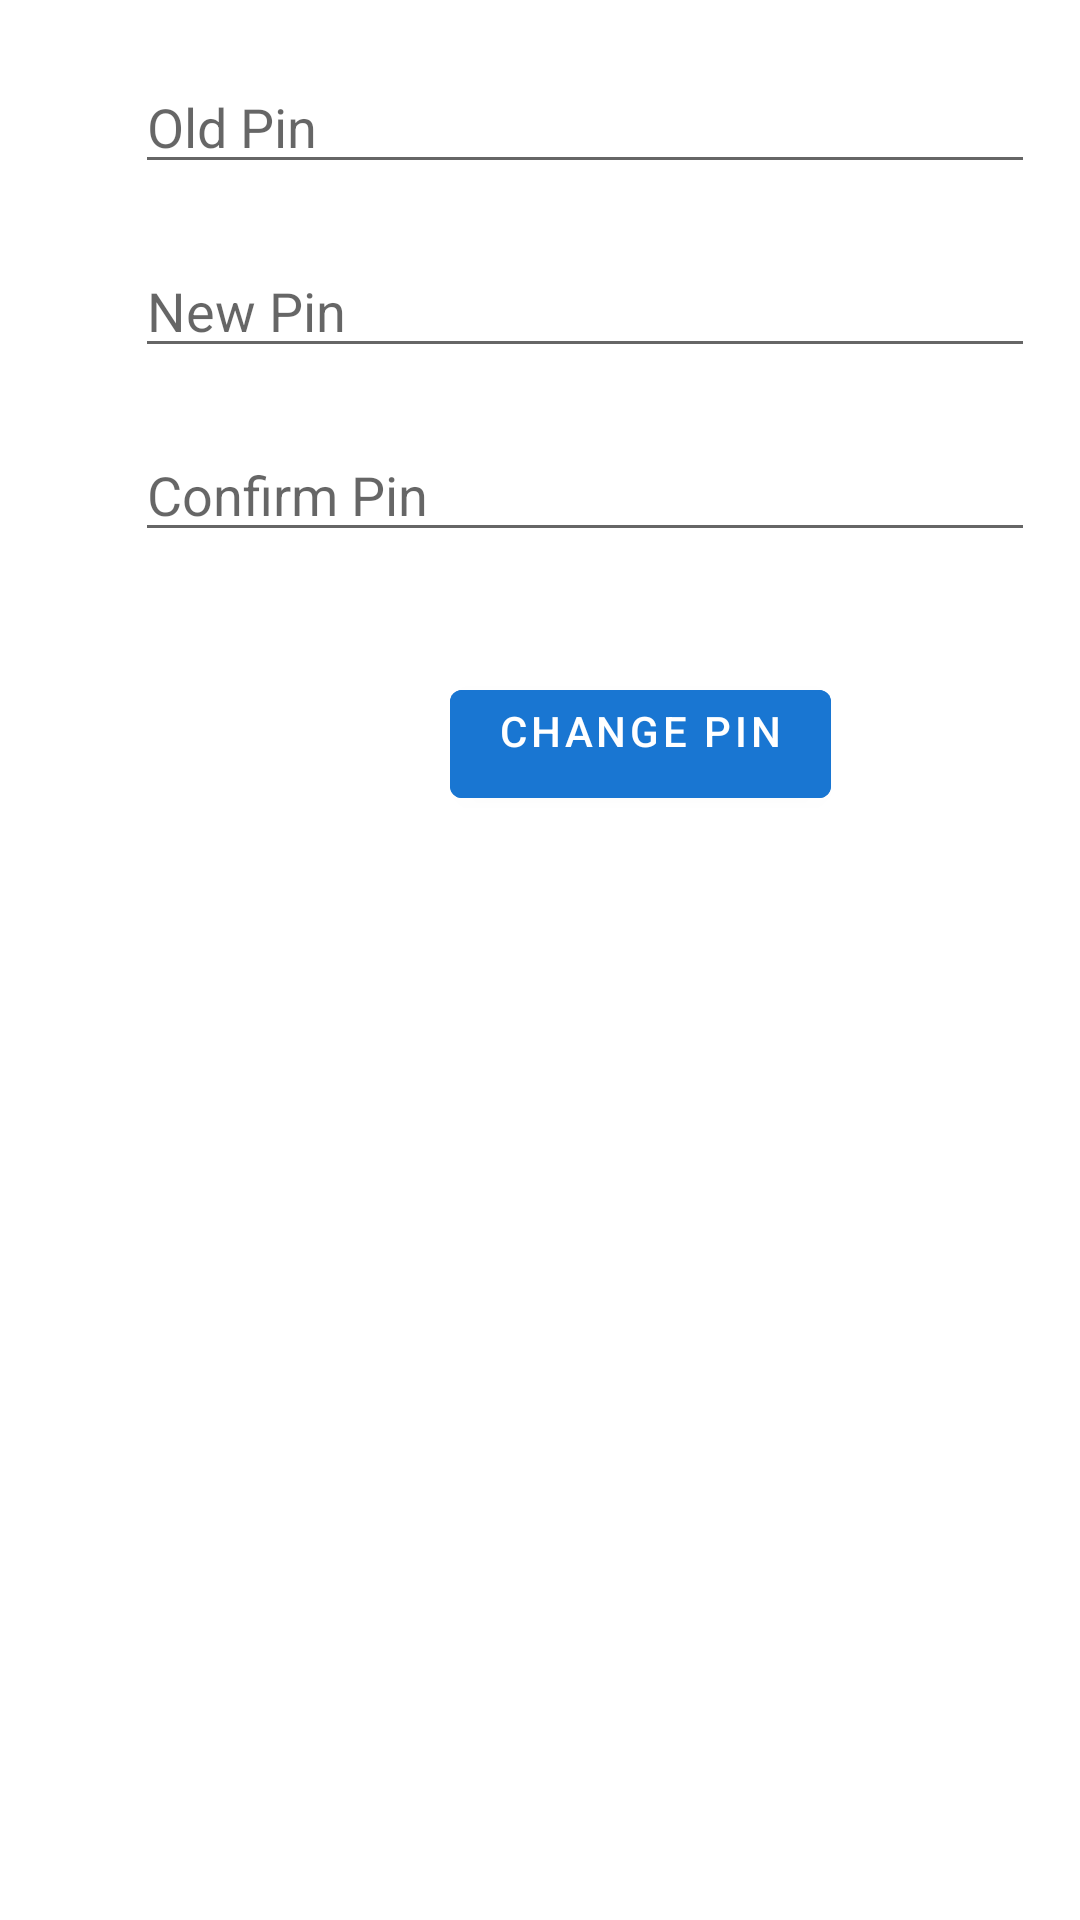

Write the Android layout XML for this screen, with the resource values it uses.
<!-- AndroidManifest.xml: application theme Theme.Vault -->
<!-- res/layout/fragment_settings.xml -->
<?xml version="1.0" encoding="utf-8"?>
<RelativeLayout xmlns:android="http://schemas.android.com/apk/res/android"
    xmlns:tools="http://schemas.android.com/tools"
    android:layout_width="match_parent"
    android:layout_height="match_parent"

    tools:context=".fragment.Settings">

    <EditText
        android:id="@+id/oldpin"
        android:layout_width="300dp"
        android:inputType="number"
        android:maxLength="4"
        android:layout_height="wrap_content"
        android:layout_marginStart="45dp"
        android:layout_marginTop="20dp"
        android:hint="@string/old_pin" />

    <com.google.android.material.textfield.TextInputEditText
        android:id="@+id/newpin"
        android:hint="@string/new_pin"
        android:layout_below="@id/oldpin"
        android:layout_width="300dp"
        android:layout_marginTop="20dp"
        android:layout_marginStart="45dp"
        android:inputType="textWebPassword"
        android:layout_height="wrap_content"/>
    <com.google.android.material.textfield.TextInputEditText
        android:id="@+id/confirmpin"
        android:hint="@string/confirm_pin"
        android:layout_below="@id/newpin"
        android:layout_width="300dp"
        android:maxLength="4"
        android:layout_marginTop="20dp"
        android:layout_marginStart="45dp"
        android:inputType="textWebPassword"
        android:layout_height="wrap_content"/>

    <com.google.android.material.button.MaterialButton
        android:id="@+id/changepin"
        android:layout_width="wrap_content"
        android:layout_height="wrap_content"
        android:layout_below="@id/confirmpin"
        android:layout_marginStart="150dp"
        android:layout_marginTop="40dp"
        android:backgroundTint="@color/colorPrimaryDark"
        android:gravity="center_horizontal"
        android:text="@string/change_pin" />

</RelativeLayout>
<!-- resources referenced by this layout -->
<resources>
  <color name="colorPrimaryDark">#1976D2</color>
  <string name="change_pin">Change pin</string>
  <string name="confirm_pin">Confirm Pin</string>
  <string name="new_pin">New Pin</string>
  <string name="old_pin">Old Pin</string>
  <style name="Theme.Vault" parent="Theme.MaterialComponents.Light.NoActionBar">
          
  
  
  
          <item name="colorOnPrimary">@color/white</item>
          
          <item name="colorSecondary">@color/teal_200</item>
          <item name="colorSecondaryVariant">@color/teal_700</item>
          <item name="colorOnSecondary">@color/black</item>
          
          <item name="android:statusBarColor" tools:targetApi="l">?attr/colorPrimaryVariant</item>
          
      </style>
  <color name="white">#FFFFFFFF</color>
  <color name="teal_200">#FF03DAC5</color>
  <color name="teal_700">#048F8F</color>
  <color name="black">#FF000000</color>
</resources>
